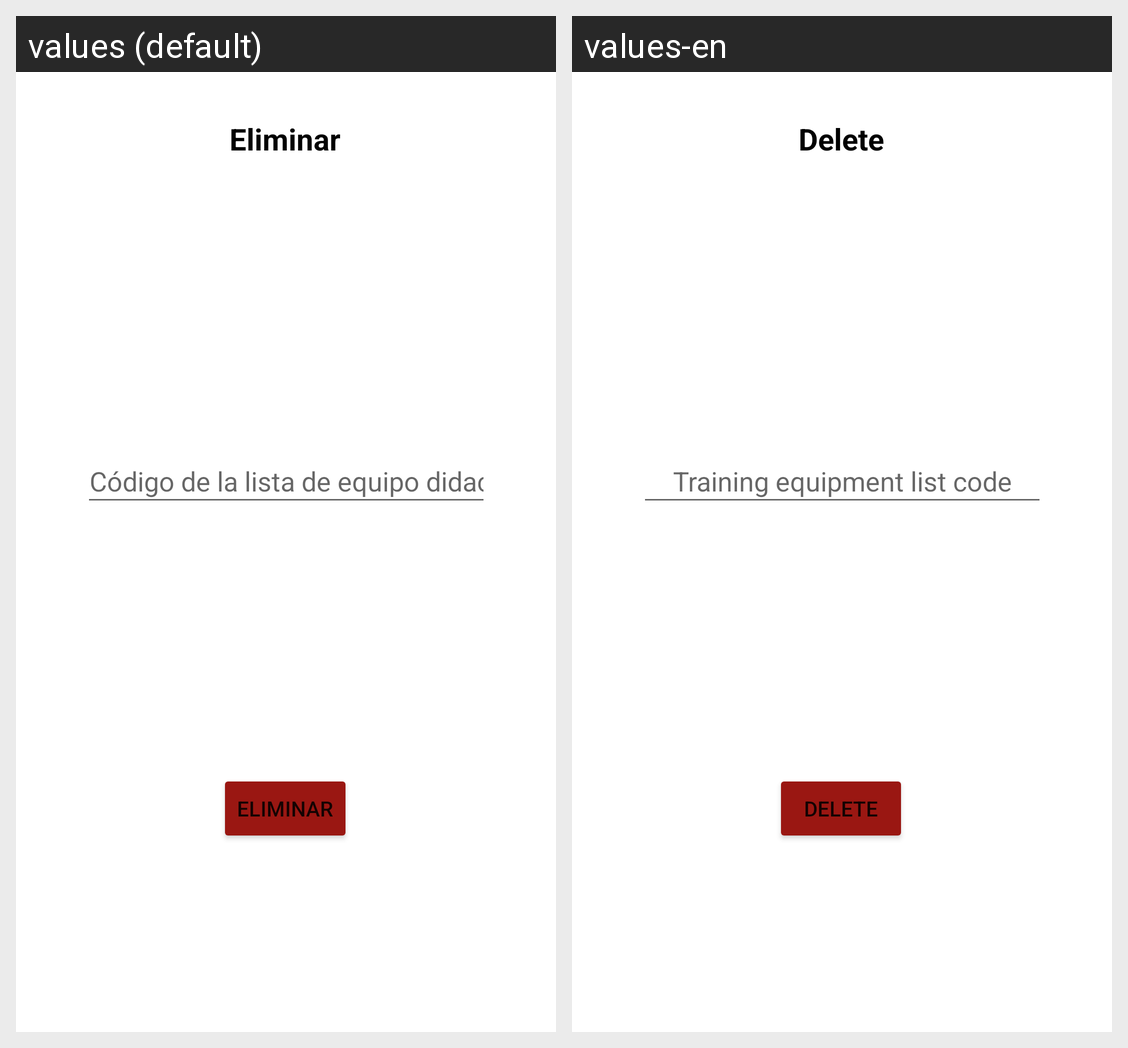

The Android screen above is rendered under two locales of the same app. Produce the string resources it draws, with the default and per-locale values.
Android screen res/layout/activity_eliminar_lista_equipo.xml rendered under 2 locales, left to right: values (default), values-en. Device: Nexus 5 (rendered at 1080×1920; each locale shown at half size, 540×960, under a caption strip naming it); theme Theme.App_proyecto01.
Strings drawn on this screen, with the default value and each locale's value (text and hints the layout hard-codes, and strings that could not be matched under every locale, appear in the picture but are not listed):

eliminar
  values: Eliminar
  values-en: Delete

idListaEquipo
  values: Código de la lista de equipo didactico
  values-en: Training equipment list code
